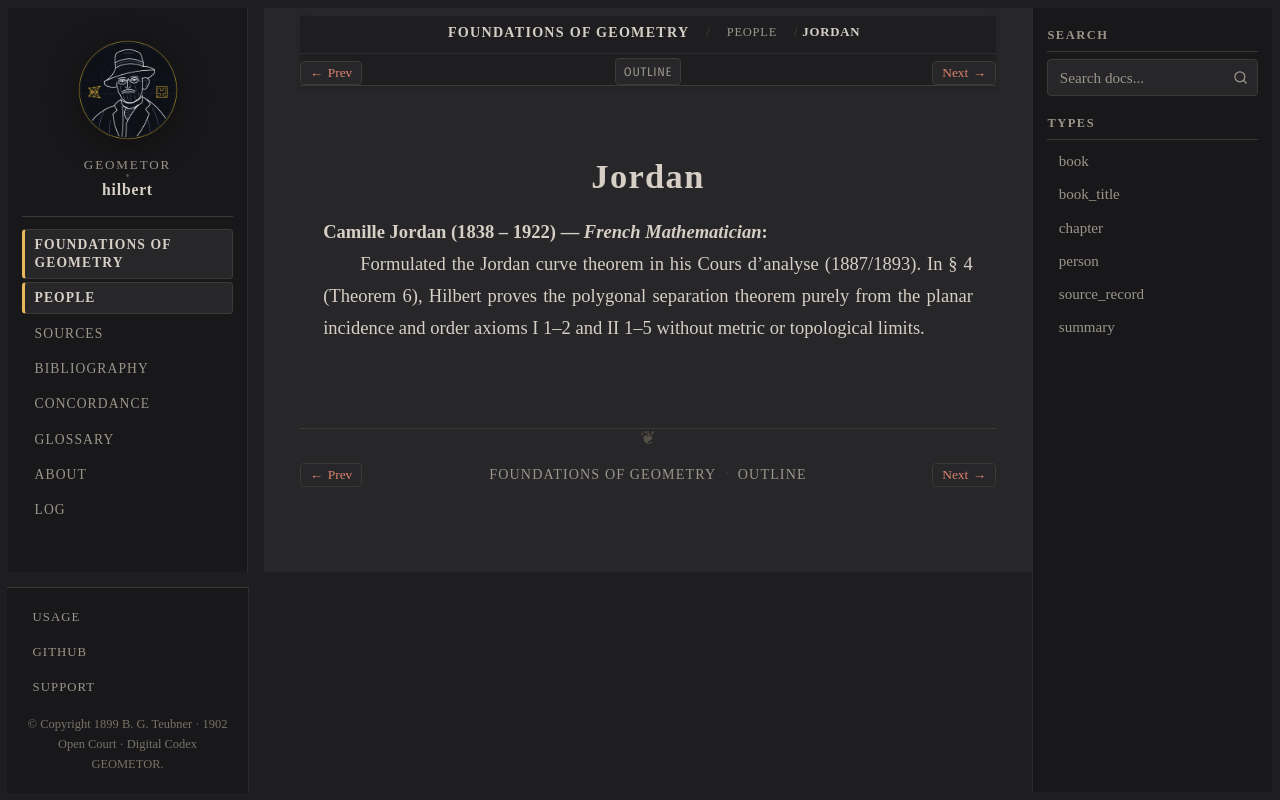

repository: geometor/hilbert · page: grundlagen/people/jordan.html · generator: sphinx

:type: person
:layout: book
:death_year: 1922
:death_label: 1922
:lifespan: 1838 – 1922
:excerpt: Camille Jordan (1838 – 1922) — French Mathematician

.. _person-jordan:

Jordan
======

**Camille Jordan** (1838 – 1922) — *French Mathematician*
   Formulated the Jordan curve theorem in his Cours d'analyse (1887/1893). In § 4 (Theorem 6), Hilbert proves the polygonal separation theorem purely from the planar incidence and order axioms I 1–2 and II 1–5 without metric or topological limits.
